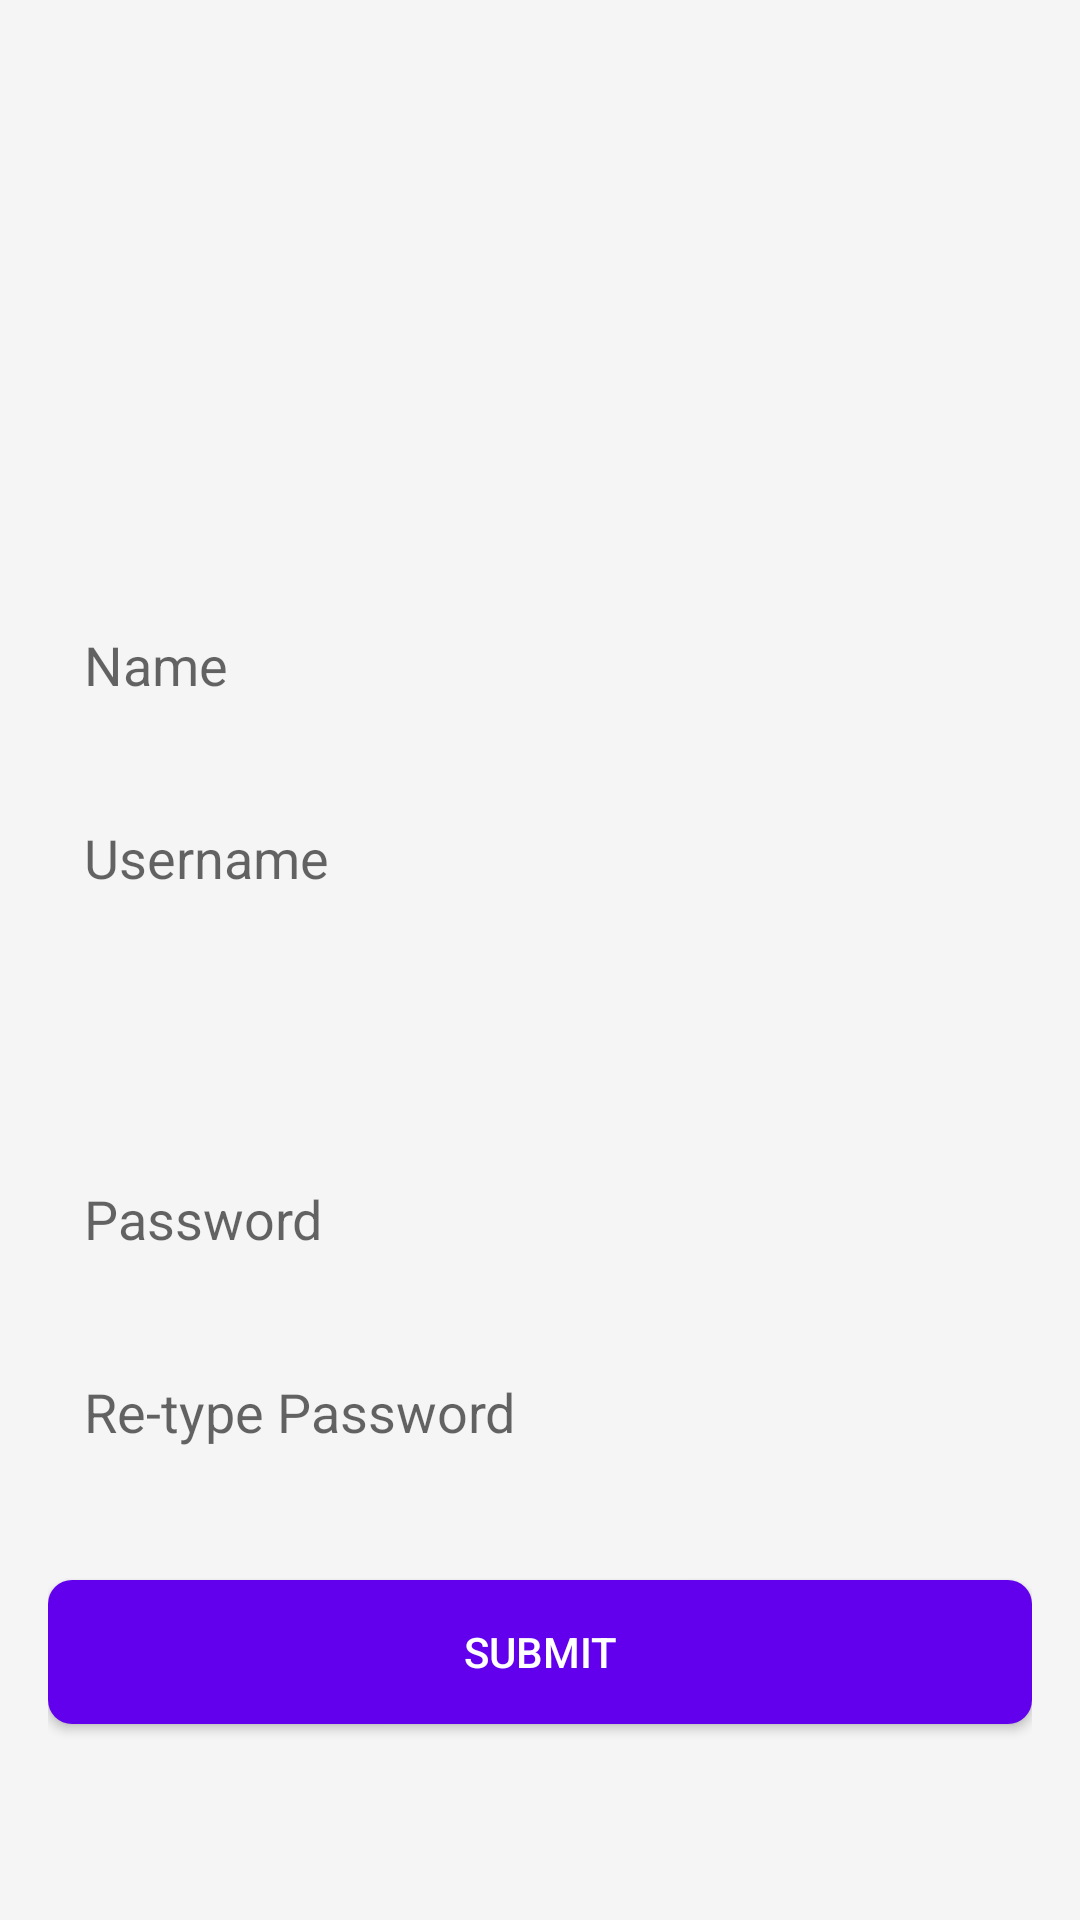

Produce the Android XML layout that renders to this screen, including the resource entries it uses.
<!-- AndroidManifest.xml: application theme Theme.LeaveKotlin -->
<!-- res/layout/activity_register.xml -->
<LinearLayout xmlns:android="http://schemas.android.com/apk/res/android"
    android:layout_width="match_parent"
    android:layout_height="match_parent"
    android:orientation="vertical"
    android:padding="16dp"
    android:gravity="center"
    android:background="@color/background_color">

    <ImageView
        android:id="@+id/logo"
        android:layout_width="100dp"
        android:layout_height="100dp"
        android:src="@drawable/ic_logo"
        android:layout_marginBottom="32dp"
        android:contentDescription="@string/app_name" />

    <EditText
        android:id="@+id/etName"
        android:layout_width="match_parent"
        android:layout_height="wrap_content"
        android:hint="Name"
        android:inputType="text"
        android:background="@drawable/edit_text_background"
        android:padding="12dp"
        android:layout_marginBottom="16dp" />

    <EditText
        android:id="@+id/etUsername"
        android:layout_width="match_parent"
        android:layout_height="wrap_content"
        android:hint="Username"
        android:inputType="text"
        android:background="@drawable/edit_text_background"
        android:padding="12dp"
        android:layout_marginBottom="16dp" />

    <Spinner
        android:id="@+id/spinnerRole"
        android:layout_width="match_parent"
        android:layout_height="wrap_content"
        android:layout_marginTop="16dp"
        android:background="@drawable/edit_text_background"
        android:padding="12dp"
        android:layout_marginBottom="16dp" />

    <EditText
        android:id="@+id/etPassword"
        android:layout_width="match_parent"
        android:layout_height="wrap_content"
        android:hint="Password"
        android:inputType="textPassword"
        android:background="@drawable/edit_text_background"
        android:padding="12dp"
        android:layout_marginBottom="16dp" />

    <EditText
        android:id="@+id/etRePassword"
        android:layout_width="match_parent"
        android:layout_height="wrap_content"
        android:hint="Re-type Password"
        android:inputType="textPassword"
        android:background="@drawable/edit_text_background"
        android:padding="12dp"
        android:layout_marginBottom="16dp" />

    <Button
        android:id="@+id/btnSubmit"
        android:layout_width="match_parent"
        android:layout_height="wrap_content"
        android:text="Submit"
        android:background="@drawable/button_background"
        android:textColor="@android:color/white"
        android:padding="12dp"
        android:layout_marginTop="16dp" />
</LinearLayout>
<!-- resources referenced by this layout -->
<resources>
  <color name="background_color">#F5F5F5</color>
  <!-- drawable button_background (drawable) -->
  <selector xmlns:android="http://schemas.android.com/apk/res/android">
      <item android:state_pressed="true">
          <shape>
              <solid android:color="@color/colorPrimaryDark" />
              <corners android:radius="8dp" />
          </shape>
      </item>
      <item>
          <shape>
              <solid android:color="@color/colorPrimary" />
              <corners android:radius="8dp" />
          </shape>
      </item>
  </selector>
  <string name="app_name">Leave Management App</string>
  <style name="Theme.LeaveKotlin" parent="Theme.MaterialComponents.DayNight.DarkActionBar">
          
          <item name="colorPrimary">@color/purple_500</item>
          <item name="colorPrimaryVariant">@color/purple_700</item>
          <item name="colorOnPrimary">@color/white</item>
          <item name="colorSecondary">@color/teal_200</item>
          <item name="colorSecondaryVariant">@color/teal_700</item>
          <item name="colorOnSecondary">@color/black</item>
          <item name="android:statusBarColor" tools:targetApi="l">@color/purple_700</item>
          <item name="android:navigationBarColor" tools:targetApi="l">@color/black</item>
      </style>
  <color name="colorPrimaryDark">#3700B3</color>
  <color name="colorPrimary">#6200EE</color>
  <color name="purple_500">#FF6200EE</color>
  <color name="purple_700">#FF3700B3</color>
  <color name="white">#FFFFFFFF</color>
  <color name="teal_200">#FF03DAC5</color>
  <color name="teal_700">#FF018786</color>
  <color name="black">#FF000000</color>
</resources>
